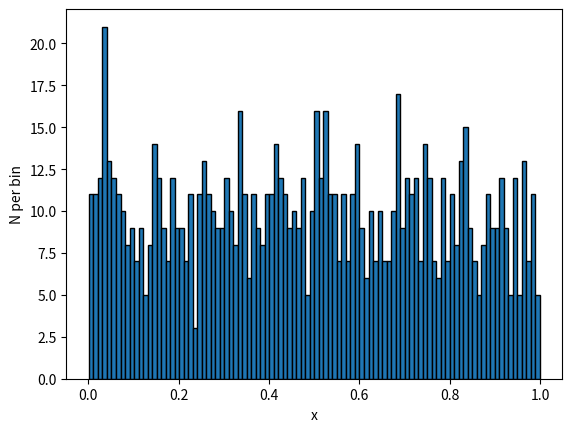

Recreate this plot in Python.

import matplotlib.pyplot as plt
import numpy as np


n = 1000

x = np.random.rand(n)

width = 1
histmin = np.floor(min(x))
histmax = np.ceil(max(x))+width

bins = np.arange(histmin,histmax,width)
plt.hist(x, bins=100,alpha=1,edgecolor="black")
plt.ylabel('N per bin')
plt.xlabel('x')
plt.savefig('Journal#2-entry#3.PDF',bbox_inches='tight',facecolor='white')
